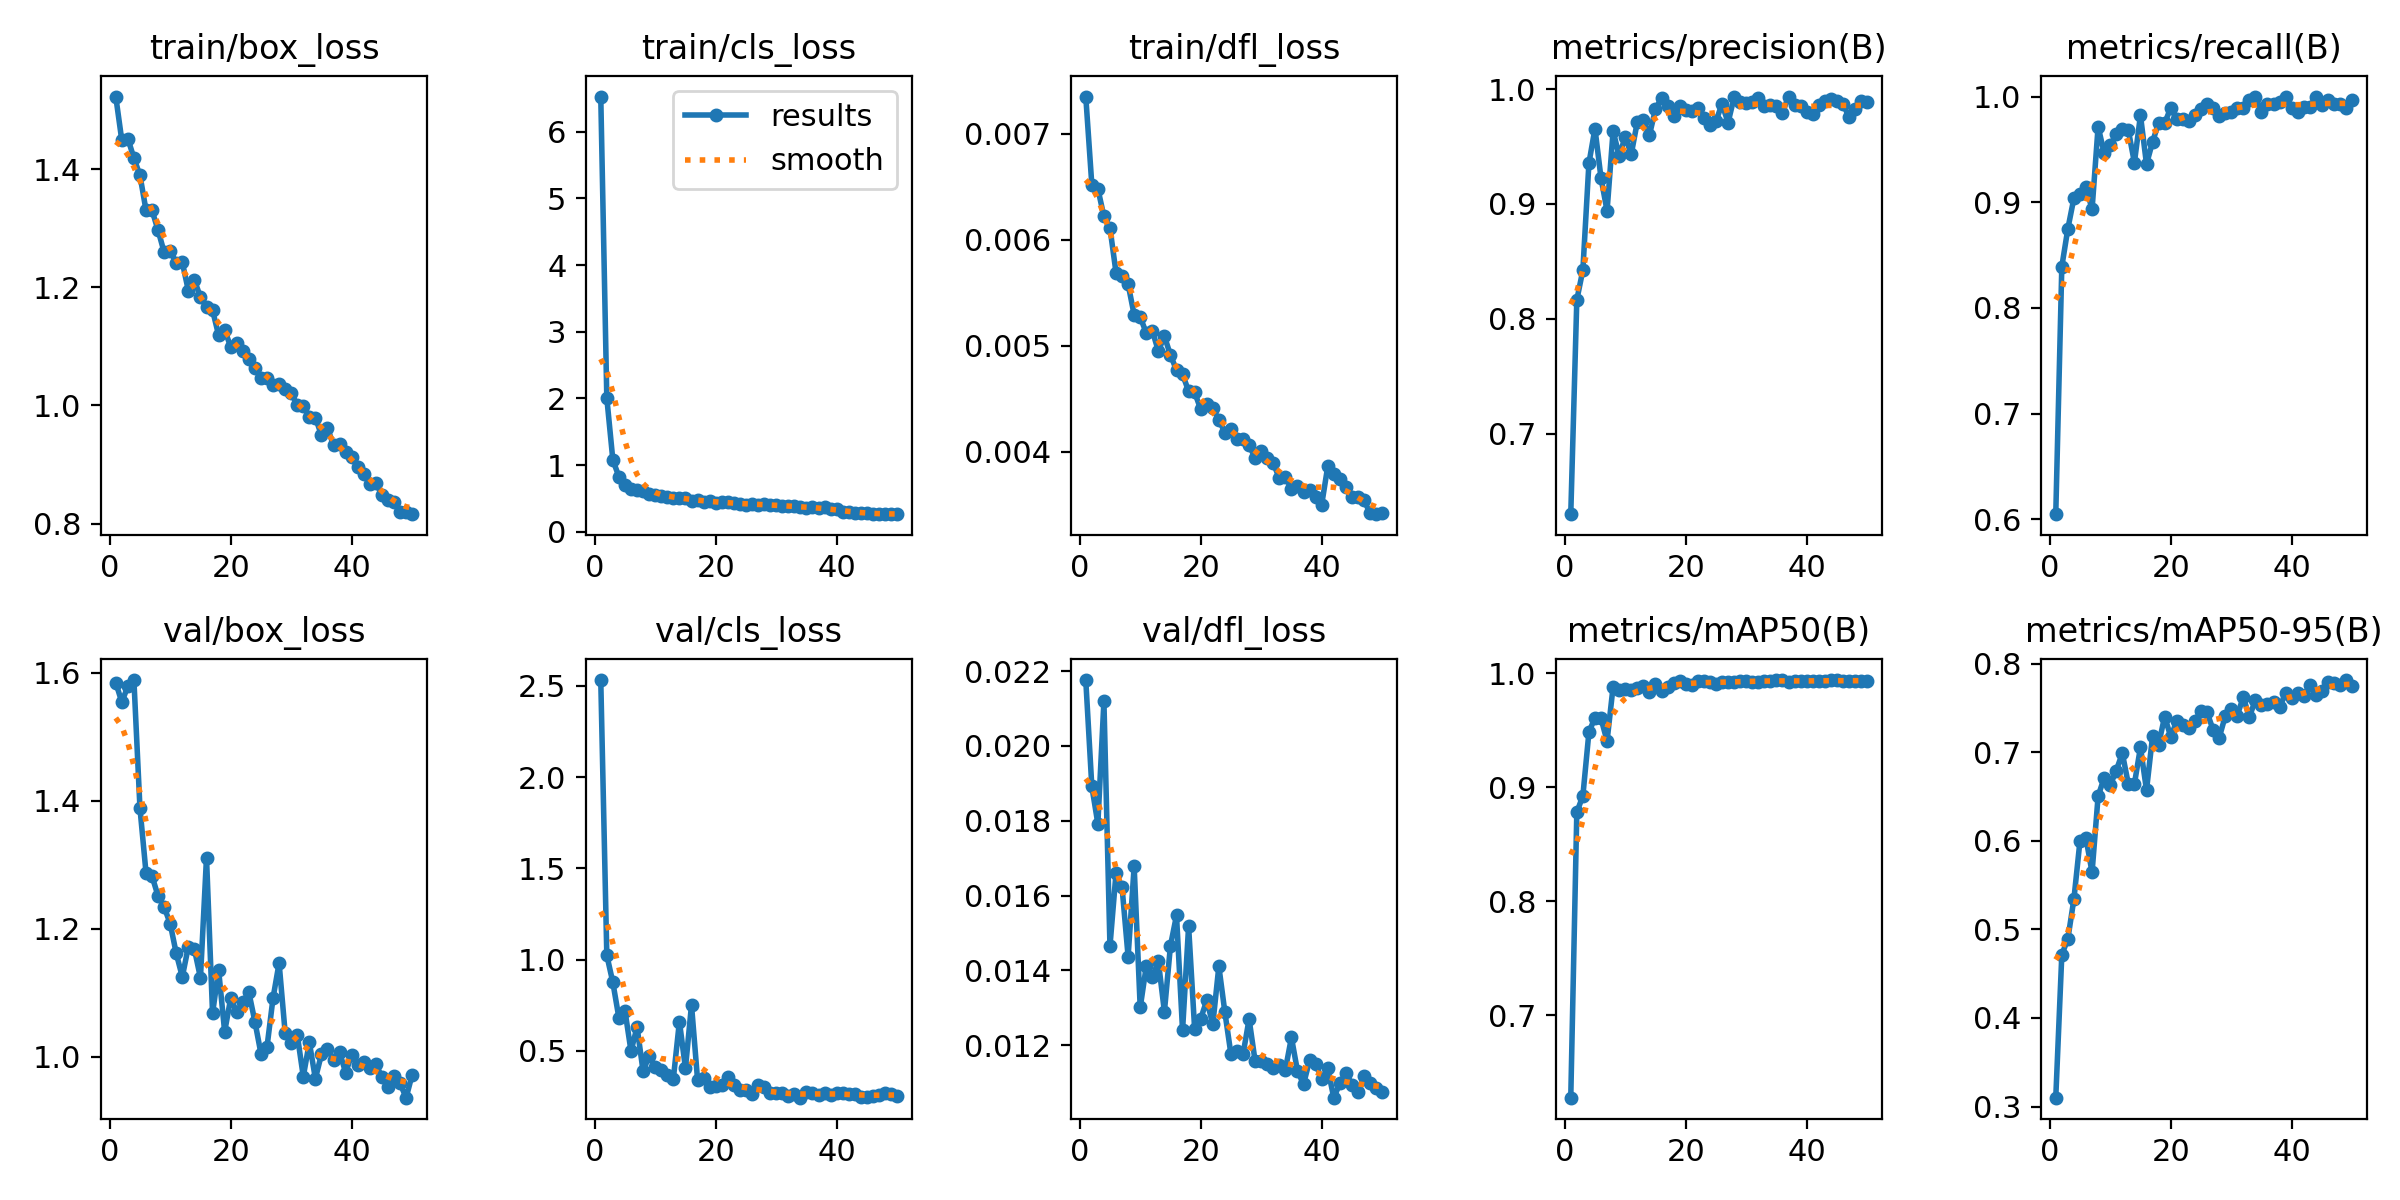

The data file committed next to this chart (first rows):
epoch, time, train/box_loss, train/cls_loss, train/dfl_loss, metrics/precision(B), metrics/recall(B), metrics/mAP50(B), metrics/mAP50-95(B), val/box_loss, val/cls_loss, val/dfl_loss, lr/pg0, lr/pg1, lr/pg2
1, 21.89, 1.523, 6.527, 0.00735, 0.6297, 0.605, 0.6277, 0.31, 1.585, 2.532, 0.02176, 0.0006639, 0.0006639, 0.0006639
2, 42.32, 1.449, 2.006, 0.00652, 0.8165, 0.8392, 0.878, 0.4713, 1.554, 1.024, 0.01892, 0.001304, 0.001304, 0.001304
3, 62.24, 1.452, 1.076, 0.00648, 0.8424, 0.8751, 0.8924, 0.4893, 1.579, 0.8745, 0.01792, 0.001918, 0.001918, 0.001918
4, 82.31, 1.419, 0.8264, 0.00622, 0.9355, 0.9039, 0.9482, 0.5342, 1.589, 0.6802, 0.02119, 0.001881, 0.001881, 0.001881
5, 102.3, 1.39, 0.7089, 0.00611, 0.9657, 0.9075, 0.9611, 0.5997, 1.389, 0.7198, 0.01465, 0.001842, 0.001842, 0.001842
6, 122.1, 1.33, 0.6366, 0.00569, 0.9226, 0.9146, 0.9603, 0.6028, 1.288, 0.4982, 0.0166, 0.001802, 0.001802, 0.001802
7, 141.9, 1.33, 0.6212, 0.00566, 0.894, 0.8932, 0.9406, 0.5643, 1.282, 0.6309, 0.01622, 0.001762, 0.001762, 0.001762
8, 161.7, 1.296, 0.6149, 0.00558, 0.9637, 0.9715, 0.9882, 0.6503, 1.251, 0.3869, 0.01437, 0.001723, 0.001723, 0.001723
9, 181.5, 1.259, 0.5634, 0.00529, 0.9418, 0.9466, 0.9854, 0.6711, 1.234, 0.4735, 0.01678, 0.001683, 0.001683, 0.001683
10, 201.4, 1.261, 0.5476, 0.00527, 0.9586, 0.9537, 0.9864, 0.6627, 1.208, 0.4126, 0.01301, 0.001644, 0.001644, 0.001644
11, 221.2, 1.242, 0.5423, 0.00512, 0.9434, 0.9644, 0.9852, 0.6792, 1.162, 0.3965, 0.01411, 0.001604, 0.001604, 0.001604
12, 241.1, 1.242, 0.529, 0.00514, 0.9715, 0.9697, 0.9872, 0.6989, 1.125, 0.3697, 0.01382, 0.001564, 0.001564, 0.001564
13, 260.9, 1.194, 0.5052, 0.00495, 0.9732, 0.968, 0.9891, 0.6641, 1.172, 0.3477, 0.01424, 0.001525, 0.001525, 0.001525
14, 280.7, 1.212, 0.514, 0.00509, 0.9599, 0.9375, 0.9833, 0.6641, 1.168, 0.6604, 0.0129, 0.001485, 0.001485, 0.001485
15, 300.6, 1.183, 0.5128, 0.00491, 0.9825, 0.9822, 0.9909, 0.7055, 1.124, 0.4049, 0.01466, 0.001446, 0.001446, 0.001446
16, 320.5, 1.167, 0.469, 0.00477, 0.9925, 0.9361, 0.9848, 0.6572, 1.312, 0.7513, 0.01547, 0.001406, 0.001406, 0.001406
17, 340.3, 1.161, 0.4695, 0.00473, 0.9853, 0.9571, 0.9881, 0.7178, 1.068, 0.3419, 0.0124, 0.001366, 0.001366, 0.001366
18, 360.1, 1.119, 0.4485, 0.00457, 0.9763, 0.9751, 0.9911, 0.7087, 1.136, 0.35, 0.01518, 0.001327, 0.001327, 0.001327
19, 379.8, 1.128, 0.4627, 0.00456, 0.9856, 0.9747, 0.9929, 0.7402, 1.039, 0.3002, 0.01243, 0.001287, 0.001287, 0.001287
20, 399.8, 1.099, 0.4373, 0.0044, 0.982, 0.9893, 0.9901, 0.7176, 1.092, 0.3058, 0.01271, 0.001248, 0.001248, 0.001248
21, 419.7, 1.105, 0.4483, 0.00445, 0.9814, 0.9787, 0.9901, 0.7349, 1.07, 0.3105, 0.0132, 0.001208, 0.001208, 0.001208
22, 439.6, 1.092, 0.4405, 0.00441, 0.9835, 0.9787, 0.9935, 0.7308, 1.085, 0.3588, 0.01256, 0.001168, 0.001168, 0.001168
23, 459.4, 1.079, 0.4289, 0.0043, 0.9751, 0.9767, 0.993, 0.7272, 1.101, 0.3106, 0.01411, 0.001129, 0.001129, 0.001129
24, 479.2, 1.063, 0.4164, 0.00418, 0.9684, 0.9826, 0.9919, 0.7347, 1.055, 0.2874, 0.01288, 0.001089, 0.001089, 0.001089
25, 499.1, 1.047, 0.4091, 0.00421, 0.972, 0.988, 0.9905, 0.747, 1.005, 0.2858, 0.01176, 0.00105, 0.00105, 0.00105
26, 519.1, 1.047, 0.4192, 0.00412, 0.9873, 0.9929, 0.9925, 0.7452, 1.015, 0.2657, 0.01184, 0.00101, 0.00101, 0.00101
27, 538.8, 1.034, 0.4085, 0.00412, 0.9708, 0.9893, 0.992, 0.7254, 1.092, 0.315, 0.01176, 0.0009704, 0.0009704, 0.0009704
28, 558.8, 1.037, 0.4124, 0.00406, 0.9928, 0.9814, 0.9919, 0.7159, 1.147, 0.3007, 0.0127, 0.0009308, 0.0009308, 0.0009308
29, 578.6, 1.027, 0.4046, 0.00394, 0.9893, 0.9842, 0.9935, 0.7403, 1.038, 0.2666, 0.01157, 0.0008912, 0.0008912, 0.0008912
30, 598.6, 1.021, 0.3994, 0.00401, 0.9876, 0.9858, 0.9935, 0.7492, 1.022, 0.2683, 0.01157, 0.0008516, 0.0008516, 0.0008516
31, 618.3, 1.001, 0.3913, 0.00394, 0.9889, 0.9893, 0.9922, 0.7414, 1.034, 0.2681, 0.01149, 0.000812, 0.000812, 0.000812
32, 638.2, 0.9997, 0.3887, 0.00389, 0.9921, 0.9893, 0.9925, 0.7624, 0.9694, 0.2507, 0.0114, 0.0007724, 0.0007724, 0.0007724
33, 658.3, 0.9809, 0.3811, 0.00375, 0.9858, 0.9964, 0.9935, 0.7395, 1.023, 0.266, 0.01148, 0.0007328, 0.0007328, 0.0007328
34, 678.1, 0.9794, 0.371, 0.00376, 0.9859, 1, 0.9934, 0.7592, 0.966, 0.2432, 0.01135, 0.0006932, 0.0006932, 0.0006932
35, 697.9, 0.9498, 0.3565, 0.00365, 0.9854, 0.9858, 0.994, 0.7532, 1.004, 0.2734, 0.01221, 0.0006536, 0.0006536, 0.0006536
36, 717.9, 0.9621, 0.3711, 0.00368, 0.9796, 0.9929, 0.994, 0.7541, 1.012, 0.2694, 0.01131, 0.000614, 0.000614, 0.000614
37, 737.8, 0.9325, 0.3597, 0.00362, 0.9936, 0.9929, 0.9922, 0.7566, 0.9952, 0.2581, 0.01096, 0.0005744, 0.0005744, 0.0005744
38, 757.7, 0.9341, 0.3653, 0.00364, 0.9859, 0.9945, 0.9934, 0.7505, 1.007, 0.2705, 0.0116, 0.0005348, 0.0005348, 0.0005348
39, 777.6, 0.9207, 0.3489, 0.00357, 0.9855, 1, 0.9932, 0.7669, 0.9755, 0.2569, 0.01151, 0.0004952, 0.0004952, 0.0004952
40, 797.5, 0.9134, 0.3479, 0.0035, 0.98, 0.9893, 0.9933, 0.7617, 1.003, 0.2688, 0.01109, 0.0004556, 0.0004556, 0.0004556
41, 818.5, 0.8961, 0.2978, 0.00386, 0.9782, 0.9858, 0.993, 0.7663, 0.9874, 0.2697, 0.01138, 0.000416, 0.000416, 0.000416
42, 838.4, 0.8842, 0.2907, 0.00379, 0.9858, 0.9902, 0.9934, 0.7638, 0.9924, 0.2659, 0.0106, 0.0003764, 0.0003764, 0.0003764
43, 858.2, 0.8674, 0.2867, 0.00374, 0.9893, 0.9897, 0.9932, 0.7759, 0.9825, 0.2613, 0.01098, 0.0003368, 0.0003368, 0.0003368
44, 878.1, 0.8695, 0.2823, 0.00367, 0.9913, 1, 0.9937, 0.7648, 0.9882, 0.2452, 0.01127, 0.0002972, 0.0002972, 0.0002972
45, 897.9, 0.848, 0.2759, 0.00357, 0.9894, 0.9923, 0.9937, 0.7694, 0.9687, 0.2493, 0.01095, 0.0002576, 0.0002576, 0.0002576
46, 917.6, 0.8405, 0.2726, 0.00357, 0.9875, 0.9964, 0.9935, 0.7797, 0.9526, 0.2499, 0.01074, 0.000218, 0.000218, 0.000218
47, 937.4, 0.8361, 0.2649, 0.00354, 0.9755, 0.9933, 0.9933, 0.7778, 0.9709, 0.2558, 0.01118, 0.0001784, 0.0001784, 0.0001784
48, 957.1, 0.8194, 0.2649, 0.00342, 0.9824, 0.9931, 0.9934, 0.7763, 0.9585, 0.2706, 0.01099, 0.0001388, 0.0001388, 0.0001388
49, 976.8, 0.819, 0.2653, 0.00341, 0.9893, 0.9892, 0.9934, 0.7815, 0.9363, 0.2612, 0.01085, 9.92e-05, 9.92e-05, 9.92e-05
50, 996.7, 0.816, 0.2642, 0.00342, 0.9891, 0.9964, 0.9934, 0.7745, 0.9722, 0.2516, 0.01074, 5.96e-05, 5.96e-05, 5.96e-05
